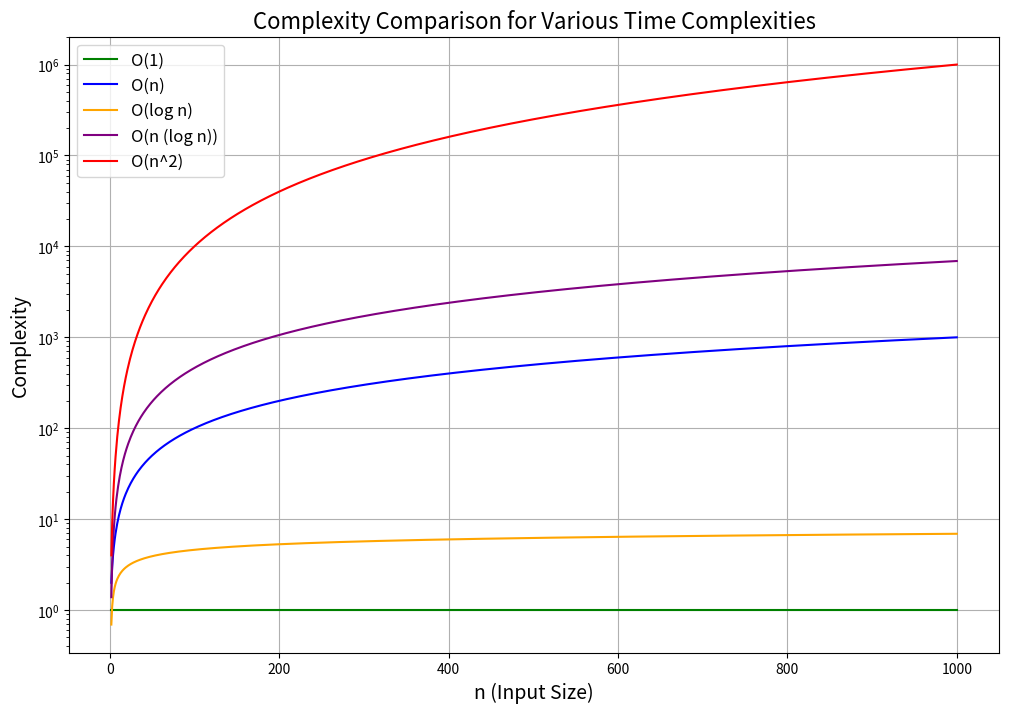

Here is the Python script that generated this plot:
import numpy as np
import matplotlib.pyplot as plt

# Define the range for n
n_values = np.linspace(2, 1000, 1000)  # Range of n

# Define the complexities
o_1 = np.ones_like(n_values)  # O(1)
o_n = n_values  # O(n)
o_log_n = np.log(n_values)  # O(log n)
o_n_log_n = n_values * np.log(n_values)  # O(n log n)
o_n_squared = n_values**2  # O(n^2)

# Plot the complexities
plt.figure(figsize=(12, 8))

plt.plot(n_values, o_1, label='O(1)', color='green')
plt.plot(n_values, o_n, label='O(n)', color='blue')
plt.plot(n_values, o_log_n, label='O(log n)', color='orange')
plt.plot(n_values, o_n_log_n, label='O(n (log n))', color='purple')
plt.plot(n_values, o_n_squared, label='O(n^2)', color='red')

# Add titles and labels
plt.title("Complexity Comparison for Various Time Complexities", fontsize=16)
plt.xlabel("n (Input Size)", fontsize=14)
plt.ylabel("Complexity", fontsize=14)
plt.legend(fontsize=12)
plt.grid(True)
plt.yscale('log')  # Use a logarithmic scale for better visualization
plt.show()
